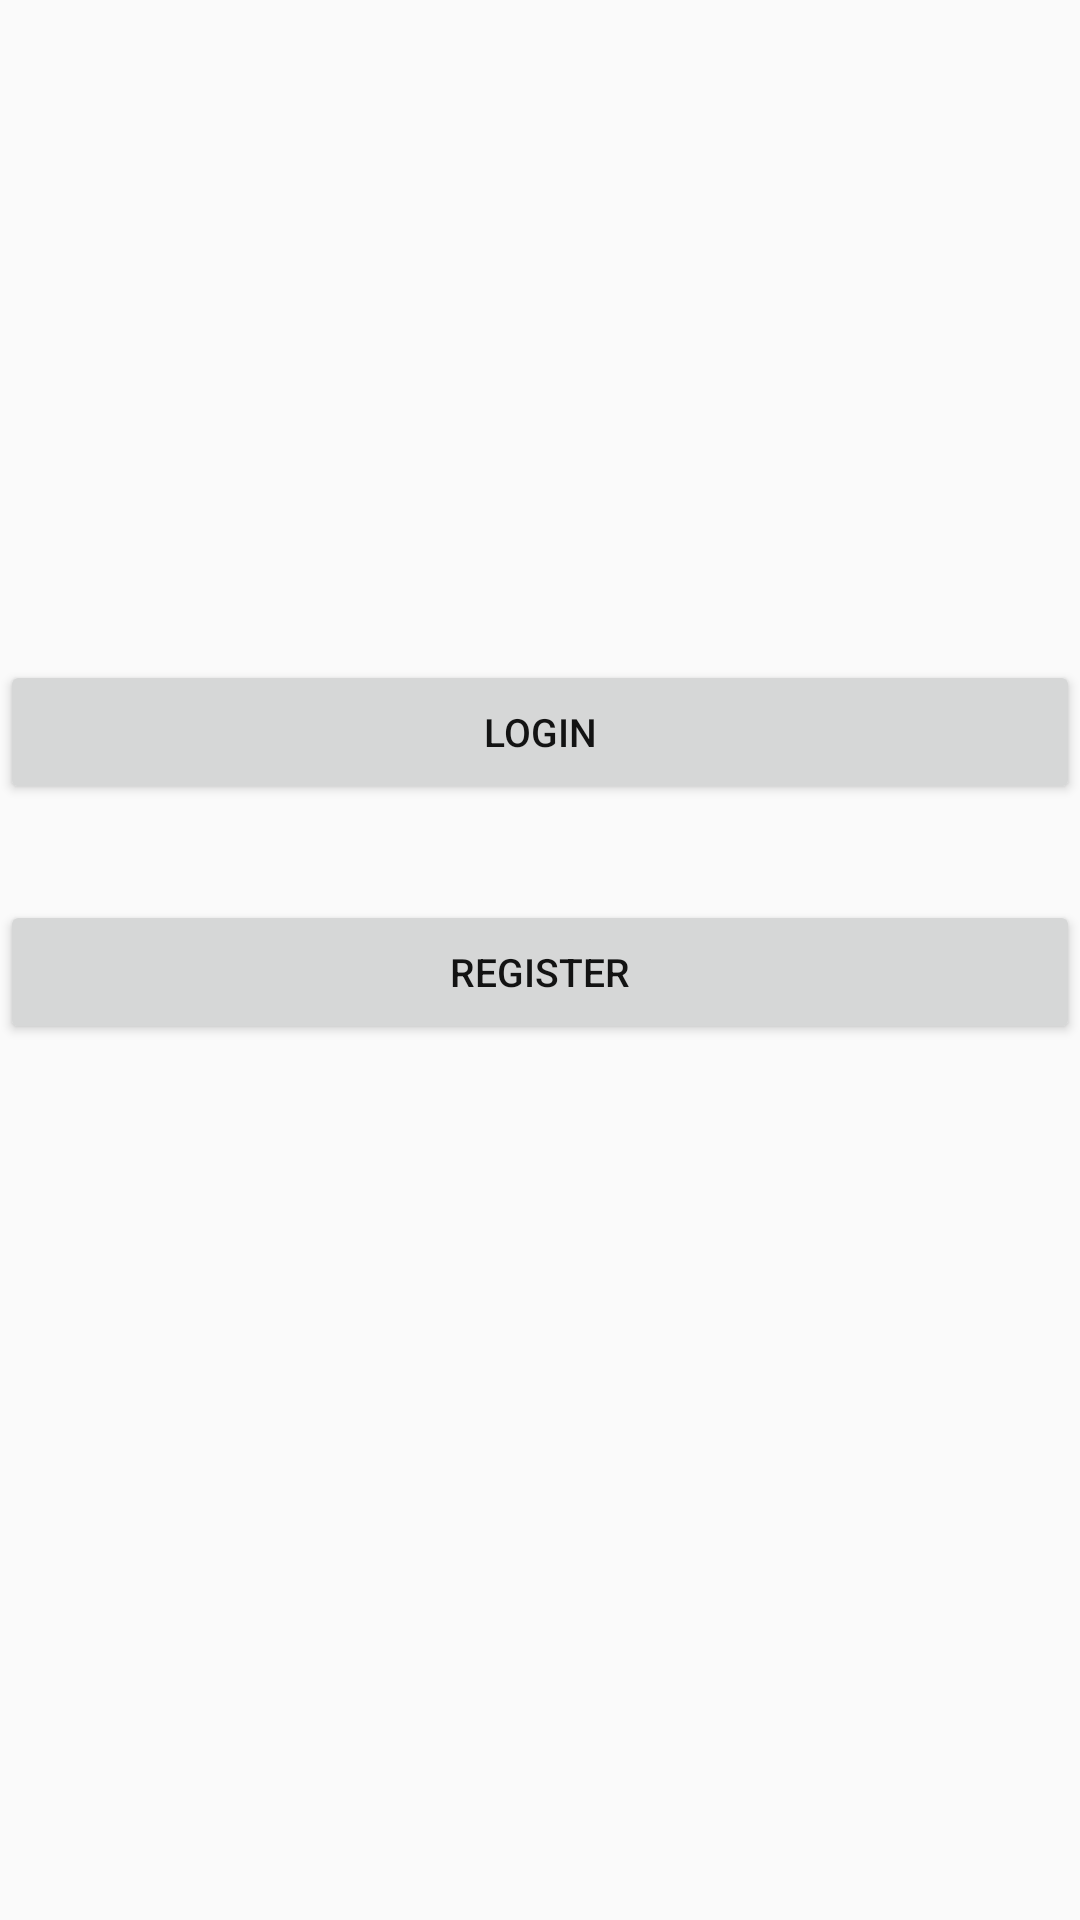

Layout XML and referenced resources for this Android screen:
<!-- AndroidManifest.xml: application theme AppTheme -->
<!-- res/layout/activity_start.xml -->
<?xml version="1.0" encoding="utf-8"?>
<androidx.constraintlayout.widget.ConstraintLayout xmlns:android="http://schemas.android.com/apk/res/android"
    xmlns:app="http://schemas.android.com/apk/res-auto"
    xmlns:tools="http://schemas.android.com/tools"
    android:layout_width="match_parent"
    android:layout_height="match_parent"
    tools:context=".StartActivity">

    <ImageView
        android:id="@+id/imageView"
        android:layout_width="wrap_content"
        android:layout_height="wrap_content"
        android:layout_marginTop="112dp"
        app:layout_constraintEnd_toEndOf="parent"
        app:layout_constraintHorizontal_bias="0.531"
        app:layout_constraintStart_toStartOf="parent"
        app:layout_constraintTop_toTopOf="parent"
        android:src="@mipmap/ic_launcher" />

    <Button
        android:id="@+id/login_btn"
        android:layout_width="match_parent"
        android:layout_height="wrap_content"
        android:layout_marginTop="108dp"
        android:text="Login"
        app:layout_constraintEnd_toEndOf="parent"
        app:layout_constraintHorizontal_bias="0.0"
        app:layout_constraintStart_toStartOf="parent"
        app:layout_constraintTop_toBottomOf="@+id/imageView" />

    <Button
        android:id="@+id/register_btn"
        android:layout_width="match_parent"
        android:layout_height="wrap_content"
        android:layout_marginTop="32dp"
        android:text="Register"
        app:layout_constraintEnd_toEndOf="parent"
        app:layout_constraintHorizontal_bias="0.0"
        app:layout_constraintStart_toStartOf="parent"
        app:layout_constraintTop_toBottomOf="@+id/login_btn" />
</androidx.constraintlayout.widget.ConstraintLayout>
<!-- resources referenced by this layout -->
<resources>
  <style name="AppTheme" parent="Theme.AppCompat.Light.NoActionBar">
          
          <item name="colorPrimary">@color/colorPrimary</item>
          <item name="colorPrimaryDark">@color/colorPrimaryDark</item>
          <item name="colorAccent">@color/colorAccent</item>
          <item name="android:textSize">13sp</item>
          <item name="android:textColor">#131313</item>
      </style>
  <color name="colorPrimary">#00CAEE</color>
  <color name="colorPrimaryDark">#0042B3</color>
  <color name="colorAccent">#03DAC5</color>
</resources>
